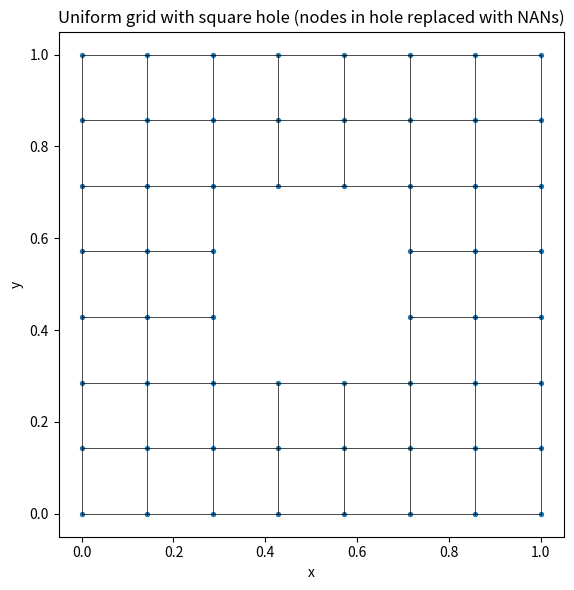

Write Python code to recreate this figure.
#!/usr/bin/env python3
"""
square_hole_grid.py

Build and visualize a uniform square mesh with a square hole removed.
"""

import numpy as np
import matplotlib.pyplot as plt


# ---------------------------------------------------------------------------
# Function Definition
# ---------------------------------------------------------------------------

def square_grid_with_square_hole_points(
    N_outer: int,
    L: float,
    hole_center: tuple[float, float],
    hole_size: float,
    *,
    align: str = "strict",          # "strict" or "snap"
    include_outer_boundary: bool = True,
    include_corners: bool = True,
    atol: float = 1e-12,
):
    """
    Create a uniform meshgrid on [0,L]x[0,L], remove points inside a square hole,
    and return holed arrays plus boundary index sets.

    Parameters
    ----------
    N_outer : int
        Number of grid points per side on the outer domain (including boundaries).
    L : float
        Side length of the outer square.
    hole_center : (float, float)
        (cx, cy) coordinates of the hole center.
    hole_size : float
        Side length of the (axis-aligned) square hole.
    align : {"strict","snap"}
        "strict" - require hole edges to fall exactly on grid lines,
        "snap"   - adjust each edge to nearest grid line.
    include_outer_boundary : bool
        Whether to return outer boundary masks/indices.
    include_corners : bool
        If False, exclude corner points from each edge mask.
    atol : float
        Tolerance for floating-point equality.

    Returns
    -------
    X_holed, Y_holed : 2D arrays (with NaN inside hole)
    keep_mask : 2D bool array (True outside/on hole boundary)
    XY_kept : (K, 2) array of kept node coordinates
    hole_bounds : dict {xL,xR,yB,yT} actual hole edges (after snapping)
    inner_boundary_nodes : dict of boundary info (nodes forming hole edges)
    outer_boundary_nodes : dict or None (nodes forming outer edges if include_outer_boundary=True)
   	"""

    if N_outer < 2:
        raise ValueError("N_outer must be >= 2")
    if hole_size <= 0.0:
        raise ValueError("hole_size must be positive")

    # --- Build uniform grid ---
    x = np.linspace(0, L, N_outer)
    y = np.linspace(0, L, N_outer)
    X, Y = np.meshgrid(x, y, indexing="xy")
    h = L / (N_outer-1)

    # --- Requested hole edges ---
    cx, cy = hole_center
    a = hole_size
    xL_req, xR_req = cx - a/2, cx + a/2
    yB_req, yT_req = cy - a/2, cy + a/2

    # --- Handle alignment ---
    def is_on_grid(val):
        return np.isclose((val / h) - np.round(val / h), 0.0, atol=atol)

    if align == "strict":
        if not (is_on_grid(xL_req) and is_on_grid(xR_req)
                and is_on_grid(yB_req) and is_on_grid(yT_req)):
            raise ValueError(
                "Hole edges not aligned with grid lines. "
                "Use align='snap' or choose compatible parameters."
            )
        xL, xR, yB, yT = xL_req, xR_req, yB_req, yT_req
    elif align == "snap":
        xL = np.round(xL_req / h) * h
        xR = np.round(xR_req / h) * h
        yB = np.round(yB_req / h) * h
        yT = np.round(yT_req / h) * h
        xL, xR = np.clip(sorted([xL, xR]), 0.0, L)
        yB, yT = np.clip(sorted([yB, yT]), 0.0, L)
    else:
        raise ValueError("align must be 'strict' or 'snap'")

    # --- Create mask and holed-out arrays ---
    inside = (X > xL) & (X < xR) & (Y > yB) & (Y < yT)
    keep_mask = ~inside
    X_holed = X.copy(); Y_holed = Y.copy()
    X_holed[~keep_mask] = np.nan
    Y_holed[~keep_mask] = np.nan
    XY_kept = np.c_[X[keep_mask], Y[keep_mask]]
    hole_bounds = dict(xL=float(xL), xR=float(xR), yB=float(yB), yT=float(yT))

    # --- Helper for edge info ---
    def edge_info(mask2d):
        ij = np.argwhere(mask2d)
        flat = np.flatnonzero(mask2d.ravel(order="C"))
        return {"mask": mask2d, "ij": ij, "flat": flat}

    # --- Inner (hole) boundary edges ---
    on_left   = np.isclose(X, xL, atol=atol) & (Y >= yB - atol) & (Y <= yT + atol)
    on_right  = np.isclose(X, xR, atol=atol) & (Y >= yB - atol) & (Y <= yT + atol)
    on_bottom = np.isclose(Y, yB, atol=atol) & (X >= xL - atol) & (X <= xR + atol)
    on_top    = np.isclose(Y, yT, atol=atol) & (X >= xL - atol) & (X <= xR + atol)

    if not include_corners:
        at_corners = (
            (np.isclose(X, xL, atol=atol) | np.isclose(X, xR, atol=atol)) &
            (np.isclose(Y, yB, atol=atol) | np.isclose(Y, yT, atol=atol))
        )
        on_left &= ~at_corners; on_right &= ~at_corners
        on_bottom &= ~at_corners; on_top &= ~at_corners

    inner_nodes = {
        "left":   edge_info(on_left),
        "right":  edge_info(on_right),
        "bottom": edge_info(on_bottom),
        "top":    edge_info(on_top),
    }

    # --- Outer boundary (optional) ---
    outer_nodes = None
    if include_outer_boundary:
        left_o   = np.isclose(X, 0.0, atol=atol)
        right_o  = np.isclose(X, L,   atol=atol)
        bottom_o = np.isclose(Y, 0.0, atol=atol)
        top_o    = np.isclose(Y, L,   atol=atol)
        if not include_corners:
            at_corners = (
                (np.isclose(X, 0.0, atol=atol) | np.isclose(X, L, atol=atol)) &
                (np.isclose(Y, 0.0, atol=atol) | np.isclose(Y, L, atol=atol))
            )
            left_o &= ~at_corners; right_o &= ~at_corners
            bottom_o &= ~at_corners; top_o &= ~at_corners
        outer_nodes = {
            "left":   edge_info(left_o),
            "right":  edge_info(right_o),
            "bottom": edge_info(bottom_o),
            "top":    edge_info(top_o),
        }

    return X_holed, Y_holed, keep_mask, XY_kept, hole_bounds, inner_nodes, outer_nodes


# ---------------------------------------------------------------------------
# Example usage
# ---------------------------------------------------------------------------

if __name__ == "__main__":
    X_holed, Y_holed, keep_mask, XY_kept, hole_bounds, inner_nodes, outer_nodes = (
        square_grid_with_square_hole_points(
            N_outer=8,
            L=1.0,
            hole_center=(0.5, 0.5),
            hole_size=0.4,
            align="snap",
            include_outer_boundary=True,
        )
    )

    print("Hole bounds:", hole_bounds)
    print("Kept points:", XY_kept.shape[0], "/", X_holed.size)
    print("Inner edge node counts:",
          {k: v["ij"].shape[0] for k, v in inner_nodes.items()})

    # --- Plot holed-out grid ---
    plt.figure(figsize=(6,6))
	
	# Draw gridlines: loop over rows & cols, skip nan segments automatically
    for i in range(X_holed.shape[0]):  # horizontal lines
        plt.plot(X_holed[i, :], Y_holed[i, :], linewidth=0.5, color='k')
    for j in range(X_holed.shape[1]):  # vertical lines
        plt.plot(X_holed[:, j], Y_holed[:, j], linewidth=0.5, color='k')

    plt.scatter(X_holed, Y_holed, s=8)
    plt.gca().set_aspect('equal')
    plt.title("Uniform grid with square hole (nodes in hole replaced with NANs)")
    plt.xlabel("x"); plt.ylabel("y")
    plt.tight_layout()
    plt.show()
